Run: headless pygame with SDL's dummy video driver; simulated clock (each Clock.tick advances the game by its frame time, no real sleeping); random seed 0; keys injected as events and as key.get_pressed() state; mouse plan: one left click at the window centre at the start of phase 2, then a move to the lower-right quarter at the start of phase 3.
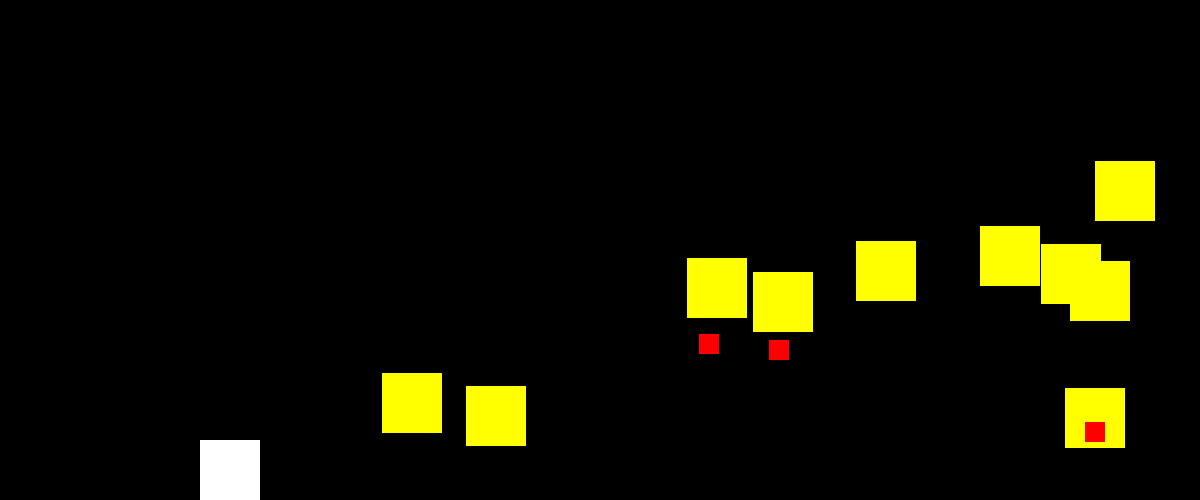
Frame 1 of 4 · flips 1–60 · no input
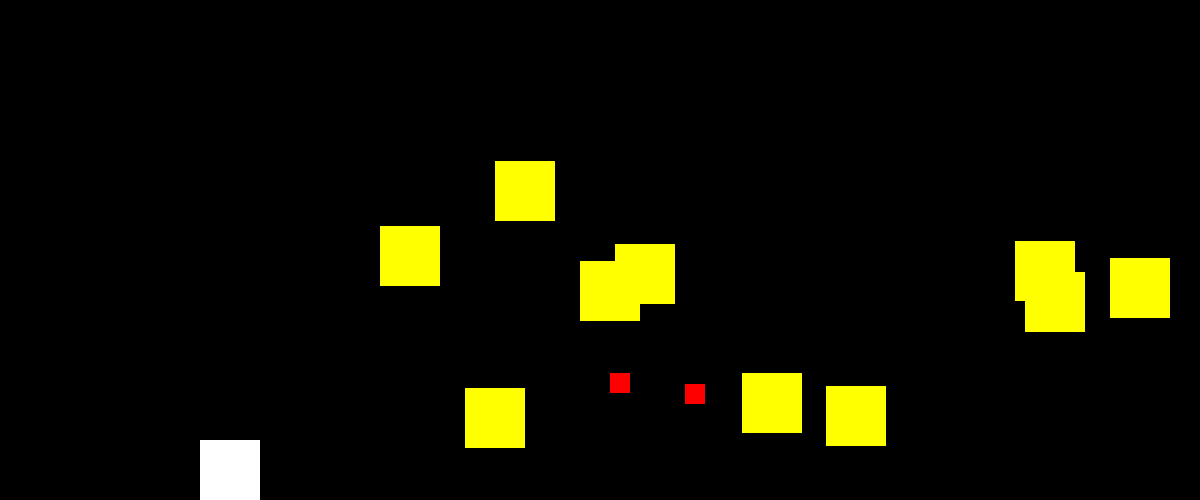
Frame 2 of 4 · flips 61–180 · clicked the window centre · tapped SPACE, RETURN · held RIGHT (→), D
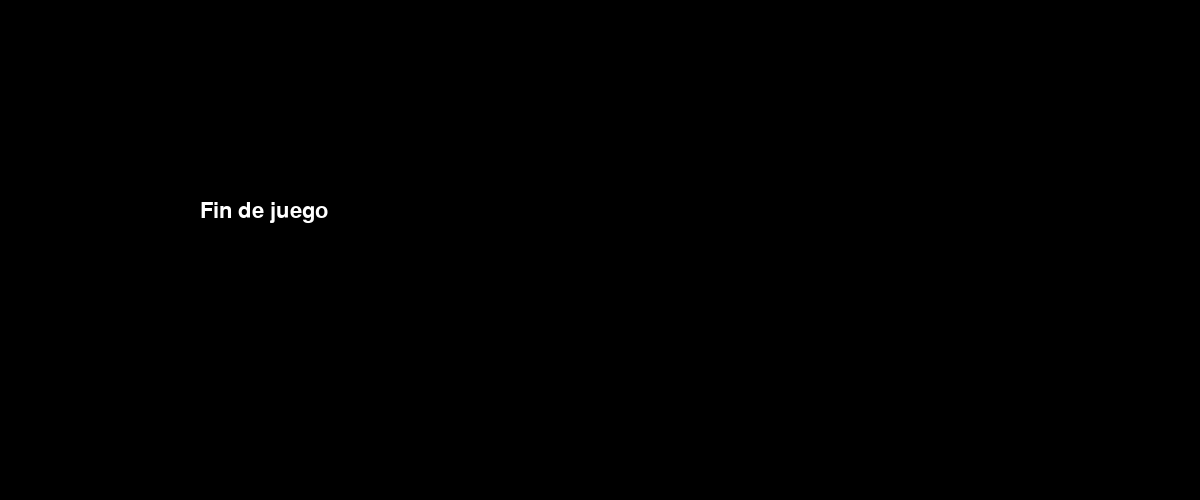
Frame 3 of 4 · flips 181–300 · moved the mouse to the lower-right quarter · held DOWN (↓), S
Frame 4 of 4 · flips 301–420 · held LEFT (←), A, UP (↑), W · screen unchanged from frame 3, image omitted

The pygame program that drew these frames:

import pygame
import random

ANCHO=1200
ALTO=500
NEGRO=[0,0,0]
VERDE=[0,255,0]
ROJO=[255,0,0]
AZUL=[0,0,255]
AMARILLO=[255,255,0]
BLANCO=[255,255,255]

class Jugador(pygame.sprite.Sprite):
    def __init__ (self,pos):
        pygame.sprite.Sprite.__init__(self)
        self.image = pygame.Surface([60,60])
        self.image.fill(BLANCO)
        self.rect = self.image.get_rect()
        self.rect.x = pos[0]
        self.rect.y = ALTO - self.rect.height
        self.velx = 0
        self.vely = 0
        self.vidas = 0

    def RetPos(self):
        x = self.rect.x
        y = self.rect.y
        return [x,y]

    def update(self):
        self.rect.x += self.velx
        #self.rect.y += self.vely

class Rival(pygame.sprite.Sprite):
    def __init__ (self,pos):
        pygame.sprite.Sprite.__init__(self)
        self.image = pygame.Surface([60,60])
        self.image.fill(AMARILLO)
        self.rect = self.image.get_rect()
        self.rect.x = pos[0]
        self.rect.y = pos[1]
        self.velx = 0
        self.vely = 0
        self.tmp = random.randrange(40,100)

    def RetPos(self):
        x = self.rect.x + 20
        y = self.rect.bottom
        return [x,y]

    def update(self):
        self.tmp -= 1
        if self.rect.x > (ANCHO - self.rect.width):
            self.rect.x = ANCHO - self.rect.width
            self.velx = -5
        if self.rect.x < 0:
            self.rect.x = 0
            self.velx = 5
        self.rect.x += self.velx

class Bala(pygame.sprite.Sprite):
    def __init__ (self,pos):
        pygame.sprite.Sprite.__init__(self)
        self.image = pygame.Surface([20,20])
        self.image.fill(ROJO)
        self.rect = self.image.get_rect()
        self.rect.x = pos[0]
        self.rect.y = pos[1]
        self.vely = 0

    def update(self):
        self.rect.y += self.vely

if __name__ == '__main__':
    ventana=pygame.display.set_mode([ANCHO,ALTO])
    #Grupos
    jugadores = pygame.sprite.Group()
    rivales = pygame.sprite.Group()
    balas = pygame.sprite.Group()
    balas_r = pygame.sprite.Group()

    j=Jugador([200,200])
    jugadores.add(j)

    n=10
    for i in range(n):
        x = random.randrange(0,(ANCHO-60))
        y = random.randrange(0,(ALTO-100))
        vx = random.randrange(2,10)
        r = Rival([x,y])
        r.velx = vx
        rivales.add(r)

    reloj = pygame.time.Clock()
    fin = False
    fin_juego = False

    while not fin:
        for event in pygame.event.get():
            if event.type == pygame.QUIT:
                fin = True
            if event.type == pygame.KEYDOWN:
                if event.key == pygame.K_RIGHT:
                    j.velx = 5
                    j.vely = 0
                if event.key == pygame.K_LEFT:
                    j.velx = -5
                    j.vely = 0
                if event.key == pygame.K_UP:
                    j.velx = 0
                    j.vely = -5
                if event.key == pygame.K_DOWN:
                    j.velx = 0
                    j.vely = 5
            if event.type == pygame.KEYUP:
                j.velx = 0
                j.vely = 0
            if event.type == pygame.MOUSEBUTTONDOWN:
                pos = j.RetPos()
                b = Bala(pos)
                b.vely = -10
                balas.add(b)

        #Control
        ls_obj = pygame.sprite.spritecollide(j,rivales,True)

        for r in rivales:
            if r.tmp <= 0:
                pos = r.RetPos()
                b = Bala(pos)
                b.vely = 8
                balas_r.add(b)
                r.tmp = random.randrange(40,100)

        #Limpieza de memoria
        for b in balas:
            ls_r = pygame.sprite.spritecollide(b,rivales,True)
            if b.rect.y < -50:
                balas.remove(b)
            if r in ls_r:
                balas.remove(b)

        for b in balas_r:
            ls_j = pygame.sprite.spritecollide(b,jugadores,False)
            if b.rect.y > (ALTO + 100):
                balas_r.remove(b)
            for j in ls_j:
                j.vidas -= 1

        for j in jugadores:
            if j.vidas < 0:
                #jugadores.remove(j)
                #fin = True
                fin_juego = True


        #Refresco
        if not fin_juego:
            jugadores.update()
            rivales.update()
            balas.update()
            balas_r.update()
            ventana.fill(NEGRO)
            jugadores.draw(ventana)
            rivales.draw(ventana)
            balas.draw(ventana)
            balas_r.draw(ventana)
            pygame.display.flip()
            reloj.tick(40)
        else:
            pygame.font.init()
            fuente = pygame.font.Font(None, 32)
            msj = fuente.render("Fin de juego",True,BLANCO)
            ventana.fill (NEGRO)
            ventana.blit(msj,[200,200])
            pygame.display.flip()
